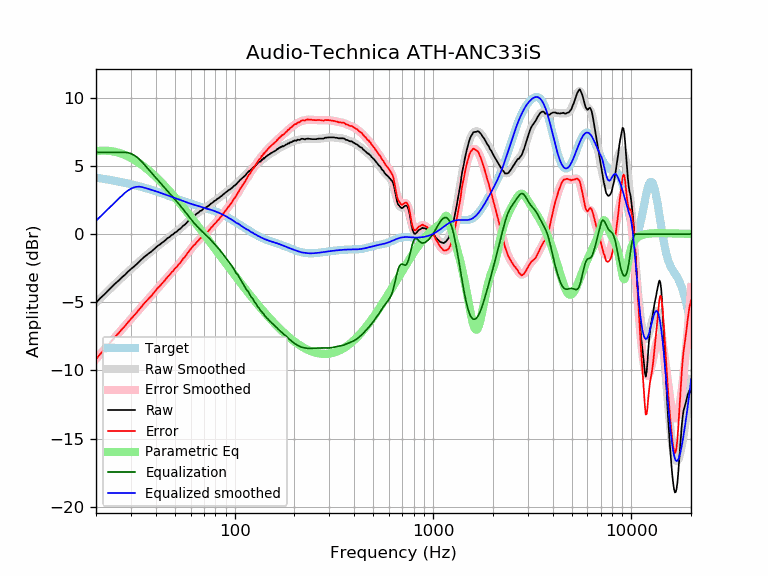

The table this chart was drawn from, first rows:
frequency, raw, error, smoothed, error_smoothed, equalization, parametric_eq, equalized_raw, equalized_smoothed, target
20, -5.04, -9.18, -5.02, -9.16, 6.00, 6.08, 0.96, 0.98, 4.14
21, -4.71, -8.80, -4.72, -8.82, 6.00, 6.11, 1.29, 1.28, 4.09
22, -4.44, -8.48, -4.43, -8.48, 6.00, 6.12, 1.56, 1.57, 4.05
23, -4.16, -8.16, -4.16, -8.16, 6.00, 6.11, 1.84, 1.84, 4.00
24, -3.89, -7.84, -3.90, -7.85, 6.00, 6.08, 2.11, 2.10, 3.95
25, -3.63, -7.53, -3.65, -7.55, 6.00, 6.03, 2.37, 2.35, 3.90
26, -3.42, -7.27, -3.41, -7.26, 6.00, 5.97, 2.58, 2.59, 3.85
27, -3.18, -6.98, -3.18, -6.99, 6.00, 5.89, 2.82, 2.82, 3.81
28, -2.99, -6.74, -2.97, -6.73, 6.00, 5.80, 3.01, 3.03, 3.76
29, -2.76, -6.46, -2.77, -6.47, 5.97, 5.70, 3.21, 3.20, 3.71
30, -2.57, -6.23, -2.57, -6.23, 5.90, 5.59, 3.33, 3.33, 3.66
31, -2.40, -6.01, -2.38, -5.99, 5.80, 5.47, 3.40, 3.42, 3.61
32, -2.22, -5.78, -2.20, -5.76, 5.67, 5.34, 3.45, 3.47, 3.56
33, -2.03, -5.53, -2.03, -5.53, 5.51, 5.21, 3.48, 3.48, 3.51
34, -1.85, -5.30, -1.86, -5.32, 5.32, 5.08, 3.47, 3.46, 3.46
35, -1.68, -5.08, -1.70, -5.10, 5.10, 4.94, 3.43, 3.41, 3.41
36, -1.54, -4.89, -1.55, -4.90, 4.90, 4.80, 3.36, 3.35, 3.35
37, -1.41, -4.71, -1.40, -4.70, 4.70, 4.65, 3.30, 3.30, 3.30
38, -1.29, -4.54, -1.26, -4.51, 4.51, 4.50, 3.22, 3.25, 3.25
39, -1.14, -4.33, -1.13, -4.33, 4.33, 4.35, 3.19, 3.20, 3.20
40, -0.99, -4.13, -1.00, -4.14, 4.14, 4.20, 3.16, 3.14, 3.15
41, -0.86, -3.95, -0.88, -3.97, 3.97, 4.05, 3.11, 3.09, 3.09
42, -0.77, -3.81, -0.75, -3.80, 3.80, 3.90, 3.03, 3.04, 3.04
43, -0.64, -3.63, -0.64, -3.63, 3.63, 3.75, 2.99, 2.99, 2.99
44, -0.54, -3.47, -0.52, -3.46, 3.46, 3.59, 2.92, 2.94, 2.94
45, -0.42, -3.30, -0.41, -3.30, 3.30, 3.44, 2.88, 2.89, 2.89
46, -0.29, -3.12, -0.31, -3.14, 3.14, 3.29, 2.85, 2.83, 2.83
47, -0.22, -3.00, -0.20, -2.99, 2.99, 3.14, 2.77, 2.78, 2.78
48, -0.08, -2.81, -0.10, -2.84, 2.84, 2.99, 2.76, 2.74, 2.73
49, -0.02, -2.70, -0.00, -2.69, 2.69, 2.84, 2.67, 2.69, 2.69
50, 0.11, -2.53, 0.10, -2.54, 2.54, 2.69, 2.66, 2.64, 2.64
51, 0.17, -2.42, 0.19, -2.40, 2.40, 2.54, 2.57, 2.59, 2.59
52, 0.30, -2.24, 0.29, -2.26, 2.26, 2.40, 2.56, 2.55, 2.55
53, 0.37, -2.13, 0.39, -2.11, 2.11, 2.25, 2.48, 2.50, 2.50
54, 0.48, -1.98, 0.49, -1.97, 1.97, 2.11, 2.45, 2.46, 2.46
55, 0.61, -1.80, 0.60, -1.82, 1.82, 1.97, 2.43, 2.42, 2.42
56, 0.68, -1.69, 0.70, -1.67, 1.67, 1.83, 2.36, 2.38, 2.38
57, 0.79, -1.55, 0.81, -1.53, 1.53, 1.69, 2.32, 2.34, 2.34
58, 0.92, -1.38, 0.91, -1.39, 1.39, 1.55, 2.31, 2.30, 2.30
59, 1.02, -1.24, 1.02, -1.25, 1.25, 1.41, 2.27, 2.26, 2.26
60, 1.13, -1.10, 1.12, -1.11, 1.11, 1.27, 2.25, 2.23, 2.23
61, 1.21, -0.98, 1.21, -0.99, 0.99, 1.14, 2.20, 2.20, 2.20
62, 1.32, -0.84, 1.30, -0.86, 0.86, 1.01, 2.19, 2.16, 2.16
63, 1.35, -0.78, 1.39, -0.75, 0.75, 0.88, 2.10, 2.13, 2.13
64, 1.47, -0.63, 1.47, -0.64, 0.64, 0.75, 2.11, 2.10, 2.10
65, 1.54, -0.53, 1.54, -0.53, 0.53, 0.62, 2.07, 2.07, 2.07
66, 1.60, -0.44, 1.61, -0.43, 0.43, 0.49, 2.03, 2.04, 2.04
67, 1.70, -0.31, 1.68, -0.33, 0.33, 0.37, 2.04, 2.02, 2.02
68, 1.72, -0.27, 1.75, -0.24, 0.24, 0.24, 1.97, 1.99, 1.99
69, 1.81, -0.15, 1.81, -0.15, 0.15, 0.12, 1.97, 1.96, 1.96
70, 1.90, -0.03, 1.87, -0.07, 0.07, 0.00, 1.97, 1.94, 1.94
71, 1.92, 0.01, 1.93, 0.02, -0.02, -0.12, 1.91, 1.91, 1.91
72, 1.98, 0.10, 1.99, 0.10, -0.10, -0.24, 1.88, 1.88, 1.88
73, 2.02, 0.16, 2.04, 0.19, -0.19, -0.35, 1.84, 1.86, 1.86
74, 2.08, 0.25, 2.10, 0.27, -0.27, -0.47, 1.81, 1.83, 1.83
75, 2.16, 0.36, 2.17, 0.36, -0.36, -0.58, 1.80, 1.81, 1.81
76, 2.24, 0.46, 2.23, 0.45, -0.45, -0.69, 1.80, 1.78, 1.78
77, 2.28, 0.53, 2.29, 0.54, -0.54, -0.81, 1.75, 1.75, 1.75
78, 2.35, 0.63, 2.35, 0.63, -0.63, -0.92, 1.73, 1.72, 1.72
79, 2.43, 0.74, 2.41, 0.72, -0.72, -1.02, 1.72, 1.69, 1.69
... 553 more rows
